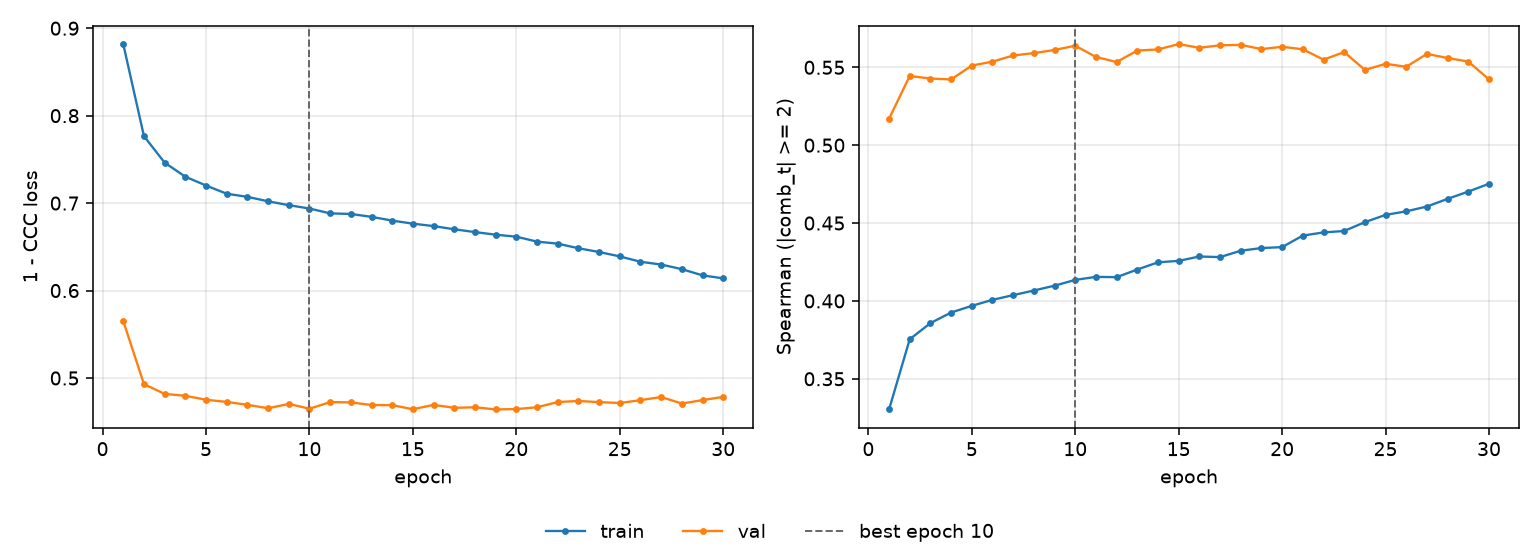

The file beside this chart, header and first rows:
epoch, tr_loss, vl_loss, tr_sp, vl_sp, is_best
1, 0.8818, 0.5652, 0.3303, 0.517, False
2, 0.7766, 0.493, 0.3754, 0.5444, False
3, 0.7463, 0.4818, 0.3857, 0.5428, False
4, 0.7302, 0.4797, 0.3925, 0.5422, False
5, 0.7201, 0.4752, 0.3968, 0.5511, False
6, 0.7107, 0.4727, 0.4007, 0.5536, False
7, 0.7072, 0.4694, 0.4037, 0.5576, False
8, 0.7021, 0.4654, 0.4067, 0.5591, False
9, 0.6977, 0.4704, 0.4098, 0.5612, False
10, 0.6938, 0.4649, 0.4135, 0.5639, True
11, 0.6883, 0.4724, 0.4154, 0.5566, False
12, 0.6876, 0.4721, 0.4153, 0.5534, False
13, 0.6843, 0.4692, 0.4202, 0.5608, False
14, 0.68, 0.469, 0.4248, 0.5615, False
15, 0.6765, 0.4643, 0.4257, 0.5649, False
16, 0.6737, 0.4693, 0.4285, 0.5625, False
17, 0.6701, 0.4659, 0.4281, 0.5641, False
18, 0.6669, 0.4666, 0.4322, 0.5644, False
19, 0.6639, 0.4641, 0.4339, 0.5617, False
20, 0.6616, 0.4645, 0.4345, 0.5632, False
21, 0.656, 0.4666, 0.442, 0.5616, False
22, 0.6537, 0.4725, 0.444, 0.5549, False
23, 0.6484, 0.4738, 0.4449, 0.5598, False
24, 0.6441, 0.4724, 0.4506, 0.5483, False
25, 0.6391, 0.4715, 0.4552, 0.5522, False
26, 0.6329, 0.4747, 0.4575, 0.5504, False
27, 0.6298, 0.4783, 0.4606, 0.5586, False
28, 0.6245, 0.4708, 0.4655, 0.556, False
29, 0.6174, 0.4747, 0.4702, 0.5537, False
30, 0.6139, 0.4784, 0.4752, 0.5422, False
